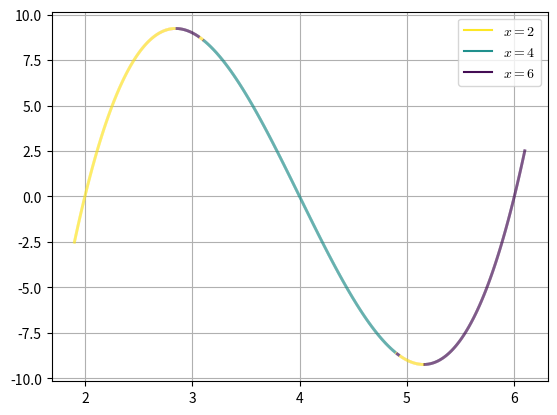

Python code for this plot:
import numpy as np
import matplotlib.pyplot as plt
from matplotlib.collections import LineCollection
from matplotlib.colors import ListedColormap, BoundaryNorm

Y = "#FDE725"
B = "#20908D"
P = "#440D54"

plt.rcParams["mathtext.fontset"] = "cm"

def solve(f, df, x0, no_iterations = 10):
    x = x0
    for _ in range(no_iterations):
        x = x - f(x)/df(x)
    return x


f = lambda x: 3*(x-2)*(x-4)*(x-6)
df = lambda x: 3*(44 - 24*x + 3*x**2)
x = np.linspace(1.9, 6.1, 1024*8)
y = f(x)
xsol = solve(f, df, x, no_iterations=25)
# x = np.linspace(0, 3 * np.pi, 500)
# y = np.sin(x)
# xsol = np.cos(0.5 * (x[:-1] + x[1:]))
plt.plot(x, y, color="None")

# Copied
points = np.array([x, y]).T.reshape(-1, 1, 2)
segments = np.concatenate([points[:-1], points[1:]], axis=1)
norm = plt.Normalize(xsol.min(), xsol.max())
# lc = LineCollection(segments, cmap='viridis', norm=norm)
# lc.set_array(xsol)
# lc.set_linewidth(2)
# line = plt.gca().add_collection(lc)
# plt.colorbar(line)

cmap = ListedColormap([Y, B, P])
norm = BoundaryNorm([1.9, 3.9, 5.9, 6.1], cmap.N)
lc = LineCollection(segments, cmap=cmap, norm=norm)
lc.set_array(xsol)
lc.set_linewidth(2)
line = plt.gca().add_collection(lc)
# plt.colorbar(line)
plt.autoscale(False)
plt.plot(0, 0, color = Y, label = "$x = 2$")
plt.plot(0, 0, color = B, label = "$x = 4$")
plt.plot(0, 0, color = P, label = "$x = 6$")


plt.legend()
plt.grid()
plt.show()